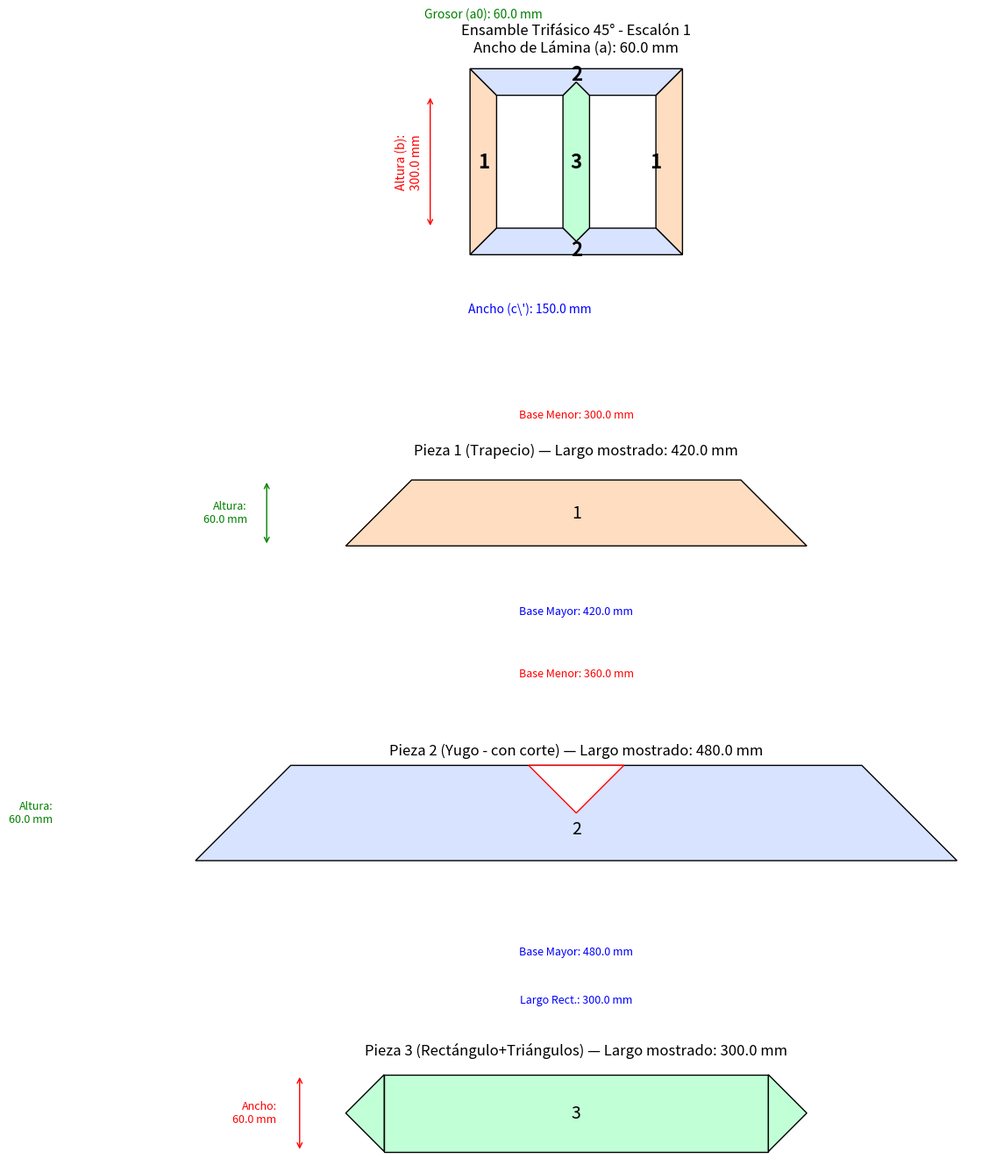

Write the Python code that produced this figure.
import os
import re
import matplotlib.pyplot as plt
import matplotlib.patches as patches
import numpy as np

def draw(d, output_dir='temp', step_index=0):
    """
    Dibuja el ensamble y las piezas de un núcleo trifásico diagonal con geometrías específicas
    y calcula el área de cada pieza. El ensamble muestra yugos superior e inferior como piezas únicas.
    """
    os.makedirs(output_dir, exist_ok=True)
    output_path = os.path.join(output_dir, f'lamination_trifasico_45deg_step_{step_index + 1}.png')

    fig = plt.figure(figsize=(12, 14))
    gs = fig.add_gridspec(4, 1, height_ratios=[4, 2, 2, 2])
    ax_main = fig.add_subplot(gs[0, 0])
    ax1 = fig.add_subplot(gs[1, 0])
    ax2 = fig.add_subplot(gs[2, 0])
    ax3 = fig.add_subplot(gs[3, 0])

    # --- INICIO DE LA MODIFICACIÓN: USAR DIMENSIONES PRE-CALCULADAS POR ESCALÓN ---
    # Usar las dimensiones actualizadas ya calculadas en nucleus_and_window/calculation.py
    if hasattr(d, 'b_por_escalon') and hasattr(d, 'c_prima_por_escalon'):
        # Usar dimensiones pre-calculadas por escalón
        b_mm = (d.b_por_escalon[step_index] if step_index < len(d.b_por_escalon) else d.b) * 10.0
        c_prima_mm = (d.c_prima_por_escalon[step_index] if step_index < len(d.c_prima_por_escalon) else getattr(d, 'c_prima', d.c)) * 10.0
    else:
        # Fallback: usar dimensiones base y aplicar regla acumulativa manualmente
        b_mm = getattr(d, 'b', 0.0) * 10.0
        c_prima_mm = getattr(d, 'c_prima', getattr(d, 'c', 0.0)) * 10.0
        
        anchos_cm = getattr(d, 'anchos', [])
        espesores_cm = getattr(d, 'espesores', [])
        
        if step_index > 0:
            cumulative_e_mm = sum(espesores_cm[1:step_index + 1]) * 10.0 * 2.0
            b_mm += cumulative_e_mm
            c_prima_mm += cumulative_e_mm

    anchos_cm = getattr(d, 'anchos', [])
    a = anchos_cm[step_index] * 10.0 if len(anchos_cm) > step_index else 0.0
    
    # Calcular las bases usando las dimensiones ya actualizadas
    base_menor_1 = b_mm
    base_menor_2 = 2 * c_prima_mm + (anchos_cm[0] * 10.0 if anchos_cm else 0.0)
    largo_rect_3 = b_mm
    # --- FIN DE LA MODIFICACIÓN ---

    # --- 1.b. Detectar overrides provenientes de calculation.py (_detalles_para_plot)
    override = getattr(d, '_detalles_para_plot', None)
    mapping = {}
    if override:
        for det in override:
            name = det.get('nombre', '')
            m = re.search(r'(\d+)', str(name))
            if m:
                try:
                    val = det.get('largo_cm', None)
                    if val is not None:
                        mapping[m.group(1)] = float(val) * 10.0  # mm
                except Exception:
                    # ignorar valores no numéricos
                    pass

    # --- 2. DIBUJO DEL ENSAMBLE REALISTA Y CORREGIDO ---
    # Columnas (Piezas 1 y 3)
    col_left = [[-a, -a], [0, 0], [0, b_mm], [-a, b_mm + a]]
    x_offset_col_center = c_prima_mm
    col_center = [[x + x_offset_col_center, y] for x, y in [[0, 0], [a/2, -a/2], [a, 0], [a, b_mm], [a/2, b_mm+a/2], [0, b_mm]]]
    x_offset_col_right = c_prima_mm + a + c_prima_mm
    col_right = [[x + x_offset_col_right, y] for x, y in [[0, 0], [a, -a], [a, b_mm+a], [0, b_mm]]]
    
    # Yugos superior e inferior como PIEZAS ÚNICAS (Pieza 2)
    yoke_bottom = [
        [-a, -a],                                       # Esquina inf-izq exterior
        [x_offset_col_right + a, -a],                   # Esquina inf-der exterior
        [x_offset_col_right, 0],                        # Esquina inf-der interior
        [x_offset_col_center + a, 0],                   # Lado derecho de la muesca
        [x_offset_col_center + a/2, -a/2],              # Punta de la muesca (encaja con col_center)
        [x_offset_col_center, 0],                       # Lado izquierdo de la muesca
        [0, 0],                                         # Esquina inf-izq interior
    ]
    yoke_top = [
        [-a, b_mm + a],                                 # Esquina sup-izq exterior
        [x_offset_col_right + a, b_mm + a],             # Esquina sup-der exterior
        [x_offset_col_right, b_mm],                     # Esquina sup-der interior
        [x_offset_col_center + a, b_mm],                # Lado derecho de la muesca
        [x_offset_col_center + a/2, b_mm + a/2],        # Punta de la muesca (encaja con col_center)
        [x_offset_col_center, b_mm],                    # Lado izquierdo de la muesca
        [0, b_mm],                                      # Esquina sup-izq interior
    ]

    # Añadir polígonos al ensamble
    ax_main.add_patch(patches.Polygon(col_left, closed=True, fc='#FFDDC1', ec='k'))
    ax_main.add_patch(patches.Polygon(col_right, closed=True, fc='#FFDDC1', ec='k'))
    ax_main.add_patch(patches.Polygon(col_center, closed=True, fc='#C1FFD7', ec='k'))
    ax_main.add_patch(patches.Polygon(yoke_bottom, closed=True, fc='#D7E3FF', ec='k'))
    ax_main.add_patch(patches.Polygon(yoke_top, closed=True, fc='#D7E3FF', ec='k'))
    
    # Etiquetas del ensamble corregidas
    ax_main.text(-a/2, b_mm/2, '1', ha='center', va='center', fontsize=16, weight='bold')
    ax_main.text(x_offset_col_right, b_mm/2, '1', ha='center', va='center', fontsize=16, weight='bold')
    ax_main.text(c_prima_mm + a/2, b_mm/2, '3', ha='center', va='center', fontsize=16, weight='bold')
    ax_main.text(c_prima_mm + a/2, -a*0.8, '2', ha='center', va='center', fontsize=16, weight='bold')
    ax_main.text(c_prima_mm + a/2, b_mm + a*0.8, '2', ha='center', va='center', fontsize=16, weight='bold')
    ax_main.set_title(f"Ensamble Trifásico 45° - Escalón {step_index + 1}\nAncho de Lámina (a): {a:.1f} mm")

    # --- INICIO: AÑADIR COTAS AL ENSAMBLE ---
    dim_offset = a * 1.5 if a != 0 else 10.0
    # Altura (b)
    ax_main.annotate('', xy=(-a - dim_offset, 0), xytext=(-a - dim_offset, b_mm), arrowprops=dict(arrowstyle='<->', ec='red'))
    ax_main.text(-a - dim_offset * 1.2, b_mm / 2, f'Altura (b):\n{b_mm:.1f} mm', ha='right', va='center', color='red', fontsize=10, rotation=90)
    # Ancho (c')
    ax_main.annotate('', xy=(0, -a - dim_offset), xytext=(c_prima_mm, -a - dim_offset), arrowprops=dict(arrowstyle='<->', ec='blue'))
    ax_main.text(c_prima_mm / 2, -a - dim_offset * 1.2, f'Ancho (c\\\'): {c_prima_mm:.1f} mm', ha='center', va='top', color='blue', fontsize=10)
    # Grosor (a_n)
    ax_main.annotate('', xy=(-a, b_mm + a + dim_offset), xytext=(0, b_mm + a + dim_offset), arrowprops=dict(arrowstyle='<->', ec='green'))
    ax_main.text(-a / 2, b_mm + a + dim_offset * 1.2, f'Grosor (a{step_index}): {a:.1f} mm', ha='center', va='bottom', color='green', fontsize=10)
    # --- FIN: AÑADIR COTAS ---

    # --- 3. CÁLCULO DE ÁREAS Y DIBUJO DE PIEZAS INDIVIDUALES (Sin cambios) ---
    offset = a * 0.6

    # --- Pieza 1: Trapecio ---
    # Dimensiones del trapecio 1 (usar base_menor_1 calculada previamente)
    altura_1 = a
    base_mayor_1 = base_menor_1 + 2 * a
    
    # Dibujo de la pieza 1 y sus dimensiones
    p1_shape = [[0, 0], [base_mayor_1, 0], [base_menor_1 + a, altura_1], [a, altura_1]]
    ax1.add_patch(patches.Polygon(p1_shape, closed=True, fc='#FFDDC1', ec='k'))
    ax1.text(base_mayor_1/2, altura_1/2, '1', ha='center', va='center', fontsize=14)
    # Cotas mejoradas con flechas para Pieza 1
    ax1.annotate('', xy=(0, -offset), xytext=(base_mayor_1, -offset), arrowprops=dict(arrowstyle='<->', ec='blue'))
    ax1.text(base_mayor_1/2, -offset*1.5, f'Base Mayor: {base_mayor_1:.1f} mm', ha='center', va='top', color='blue', fontsize=9)
    ax1.annotate('', xy=(a, altura_1 + offset), xytext=(base_menor_1 + a, altura_1 + offset), arrowprops=dict(arrowstyle='<->', ec='red'))
    ax1.text(base_mayor_1/2, altura_1 + offset*1.5, f'Base Menor: {base_menor_1:.1f} mm', ha='center', va='bottom', color='red', fontsize=9)
    ax1.annotate('', xy=(-offset*2, 0), xytext=(-offset*2, altura_1), arrowprops=dict(arrowstyle='<->', ec='green'))
    ax1.text(-offset*2.5, altura_1/2, f'Altura:\n{altura_1:.1f} mm', ha='right', va='center', color='green', fontsize=9)
    # Mostrar largo calculado (override) cuando exista, si no usar la base mayor como referencia
    l1_mm = mapping.get('1', base_mayor_1)
    ax1.set_title(f"Pieza 1 (Trapecio) — Largo mostrado: {l1_mm:.1f} mm")
    
    # --- Pieza 2: Trapecio con corte ---
    # Dimensiones del trapecio 2 (usar base_menor_2 calculada previamente)
    altura_2 = a
    base_mayor_2 = base_menor_2 + 2 * a
    
    # Dibujo de la pieza 2 y sus dimensiones
    p2_shape = [[0, 0], [base_mayor_2, 0], [base_menor_2 + a, altura_2], [a, altura_2]]
    ax2.add_patch(patches.Polygon(p2_shape, closed=True, fc='#D7E3FF', ec='k'))
    corte_centro_x = base_mayor_2 / 2
    corte_shape = [[corte_centro_x - a/2, altura_2], [corte_centro_x + a/2, altura_2], [corte_centro_x, altura_2 - a/2]]
    ax2.add_patch(patches.Polygon(corte_shape, closed=True, fc='white', ec='red'))
    ax2.text(base_mayor_2/2, altura_2/3, '2', ha='center', va='center', fontsize=14)
    # Cotas mejoradas con flechas para Pieza 2
    ax2.annotate('', xy=(0, -offset), xytext=(base_mayor_2, -offset), arrowprops=dict(arrowstyle='<->', ec='blue'))
    ax2.text(base_mayor_2/2, -offset*1.5, f'Base Mayor: {base_mayor_2:.1f} mm', ha='center', va='top', color='blue', fontsize=9)
    ax2.annotate('', xy=(a, altura_2 + offset), xytext=(base_menor_2 + a, altura_2 + offset), arrowprops=dict(arrowstyle='<->', ec='red'))
    ax2.text(base_mayor_2/2, altura_2 + offset*1.5, f'Base Menor: {base_menor_2:.1f} mm', ha='center', va='bottom', color='red', fontsize=9)
    ax2.annotate('', xy=(-offset*2, 0), xytext=(-offset*2, altura_2), arrowprops=dict(arrowstyle='<->', ec='green'))
    ax2.text(-offset*2.5, altura_2/2, f'Altura:\n{altura_2:.1f} mm', ha='right', va='center', color='green', fontsize=9)
    # Mostrar largo calculado (override) cuando exista, si no usar la base mayor como referencia
    l2_mm = mapping.get('2', base_mayor_2)
    ax2.set_title(f"Pieza 2 (Yugo - con corte) — Largo mostrado: {l2_mm:.1f} mm")

    # --- Pieza 3: Rectángulo + 2 Triángulos ---
    rect_ancho_3, rect_largo_3 = a, largo_rect_3
    tri_base_3, tri_altura_3 = a, a / 2.0
    # Dibujar rectángulo en horizontal (volteado): ancho visual = rect_largo_3, alto visual = rect_ancho_3
    p3_shape = [[0, 0], [rect_largo_3, 0], [rect_largo_3, rect_ancho_3], [0, rect_ancho_3]]
    ax3.add_patch(patches.Polygon(p3_shape, closed=True, fc='#C1FFD7', ec='k'))
    # Triángulos a los lados (izquierda y derecha) para mantener la geometría original pero rotada
    tri_right = [[rect_largo_3, 0], [rect_largo_3, rect_ancho_3], [rect_largo_3 + tri_altura_3, rect_ancho_3/2]]
    tri_left = [[0, 0], [0, rect_ancho_3], [-tri_altura_3, rect_ancho_3/2]]
    ax3.add_patch(patches.Polygon(tri_right, closed=True, fc='#C1FFD7', ec='k'))
    ax3.add_patch(patches.Polygon(tri_left, closed=True, fc='#C1FFD7', ec='k'))
    ax3.text(rect_largo_3/2, rect_ancho_3/2, '3', ha='center', va='center', fontsize=14)
    # Cotas mejoradas con flechas para Pieza 3
    ax3.annotate('', xy=(0, rect_ancho_3 + offset), xytext=(rect_largo_3, rect_ancho_3 + offset), arrowprops=dict(arrowstyle='<->', ec='blue'))
    ax3.text(rect_largo_3/2, rect_ancho_3 + offset*1.5, f'Largo Rect.: {rect_largo_3:.1f} mm', ha='center', va='bottom', color='blue', fontsize=9)
    ax3.annotate('', xy=(-tri_altura_3 - offset, 0), xytext=(-tri_altura_3 - offset, rect_ancho_3), arrowprops=dict(arrowstyle='<->', ec='red'))
    ax3.text(-tri_altura_3 - offset*1.5, rect_ancho_3/2, f'Ancho:\n{rect_ancho_3:.1f} mm', ha='right', va='center', color='red', fontsize=9)
    # Mostrar largo calculado (override) cuando exista, si no usar el largo del rectángulo como referencia
    l3_mm = mapping.get('3', rect_largo_3)
    ax3.set_title(f"Pieza 3 (Rectángulo+Triángulos) — Largo mostrado: {l3_mm:.1f} mm")

    # --- AJUSTES FINALES Y ESCALA ---
    for ax in [ax_main, ax1, ax2, ax3]: ax.axis('equal'); ax.axis('off')
    plt.tight_layout(pad=2.0, h_pad=3.0)
    plt.savefig(output_path, dpi=300)
    plt.close(fig)
    return os.path.abspath(output_path)

# --- INICIO: Ejemplo de uso y Mock de datos ---
if __name__ == '__main__':
    class MockDimensions:
        def __init__(self):
            self.b = 30.0
            self.c_prima = 15.0
            self.anchos = [6.0]
            self.g = 6.0
            self._detalles_para_plot = None

    d_simulado = MockDimensions()
    output_directory = 'output_test'
    ruta_imagen = draw(d_simulado, output_dir=output_directory, step_index=0)
    print(f"Imagen de prueba para 'trifasico_45deg' guardada en: {ruta_imagen}")
# --- FIN: Ejemplo de uso y Mock de datos ---
